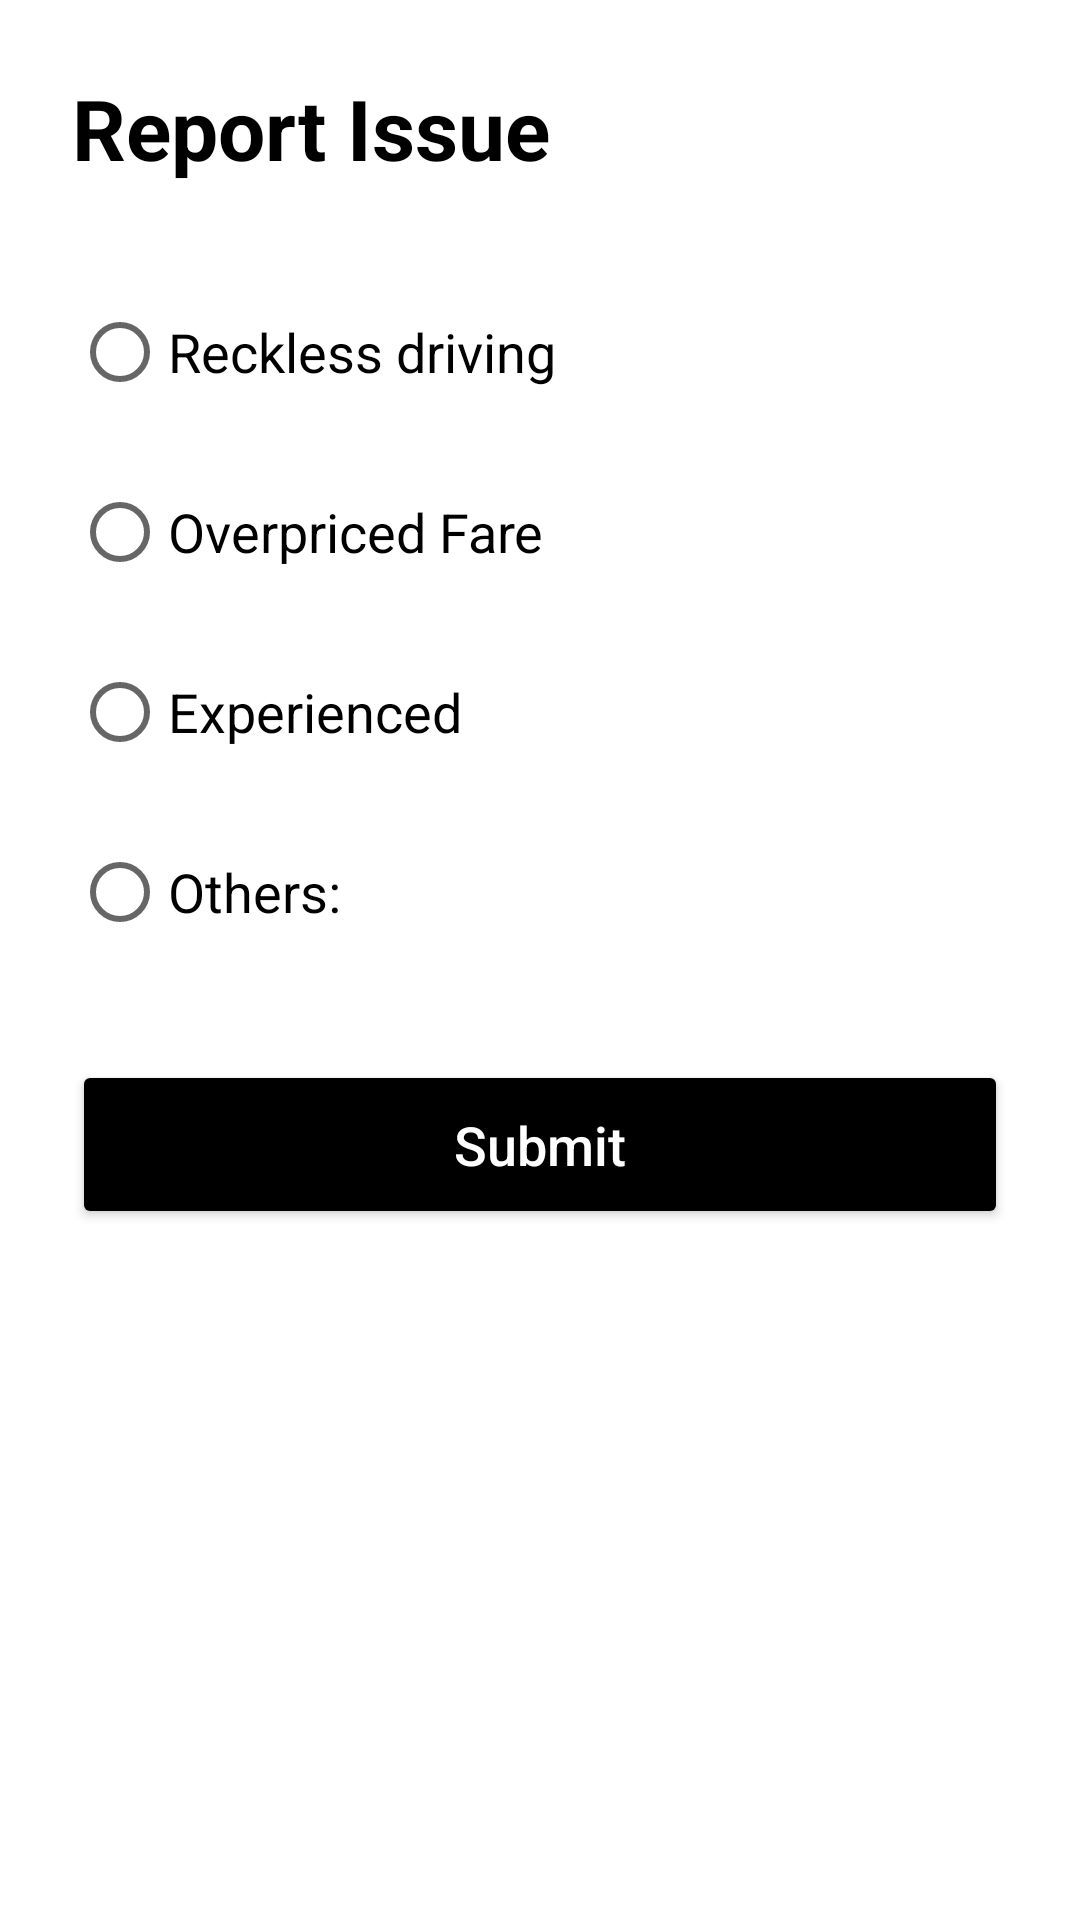

Reconstruct the res/layout file that produces this screen, plus the resources it refers to.
<!-- AndroidManifest.xml: application theme Theme.Luxride -->
<!-- res/layout/activity_report_issue.xml -->
<?xml version="1.0" encoding="utf-8"?>
<LinearLayout xmlns:android="http://schemas.android.com/apk/res/android"
    android:layout_width="match_parent"
    android:layout_height="match_parent"
    android:orientation="vertical"
    android:padding="24dp"
    android:background="@android:color/white">

    <TextView
        android:layout_width="wrap_content"
        android:layout_height="wrap_content"
        android:text="Report Issue"
        android:textColor="@android:color/black"
        android:textSize="28sp"
        android:textStyle="bold"
        android:layout_marginBottom="32dp"/>

    <RadioGroup
        android:layout_width="match_parent"
        android:layout_height="wrap_content"
        android:layout_marginBottom="32dp">

        <RadioButton
            android:layout_width="wrap_content"
            android:layout_height="wrap_content"
            android:text="Reckless driving"
            android:textColor="@android:color/black"
            android:textSize="18sp"
            android:layout_marginBottom="12dp"/>

        <RadioButton
            android:layout_width="wrap_content"
            android:layout_height="wrap_content"
            android:text="Overpriced Fare"
            android:textColor="@android:color/black"
            android:textSize="18sp"
            android:layout_marginBottom="12dp"/>

        <RadioButton
            android:layout_width="wrap_content"
            android:layout_height="wrap_content"
            android:text="Experienced"
            android:textColor="@android:color/black"
            android:textSize="18sp"
            android:layout_marginBottom="12dp"/>

        
        <LinearLayout
            android:layout_width="match_parent"
            android:layout_height="wrap_content"
            android:orientation="horizontal"
            android:gravity="center_vertical">

            <RadioButton
                android:layout_width="wrap_content"
                android:layout_height="wrap_content"
                android:text="Others: "
                android:textColor="@android:color/black"
                android:textSize="18sp"/>

            <EditText
                android:layout_width="match_parent"
                android:layout_height="wrap_content"
                android:background="@android:color/transparent"
                android:textColor="@android:color/black"
                android:inputType="text"/>
        </LinearLayout>
    </RadioGroup>

    <Button
        android:layout_width="match_parent"
        android:layout_height="wrap_content"
        android:text="Submit"
        android:backgroundTint="@android:color/black"
        android:textColor="@android:color/white"
        android:padding="16dp"
        android:textSize="18sp"
        android:textAllCaps="false"/>

</LinearLayout>
<!-- resources referenced by this layout -->
<resources>
  <style name="Theme.Luxride" parent="Theme.MaterialComponents.Light.NoActionBar">
          <item name="colorPrimary">#B8922A</item>
          <item name="colorPrimaryVariant">#8A6B20</item>
          <item name="colorOnPrimary">#FFFFFF</item>
          <item name="colorSecondary">#D4AF37</item>
          <item name="colorOnSecondary">#000000</item>
          <item name="android:statusBarColor">#FFFFFF</item>
          <item name="android:windowLightStatusBar">true</item>
      </style>
</resources>
